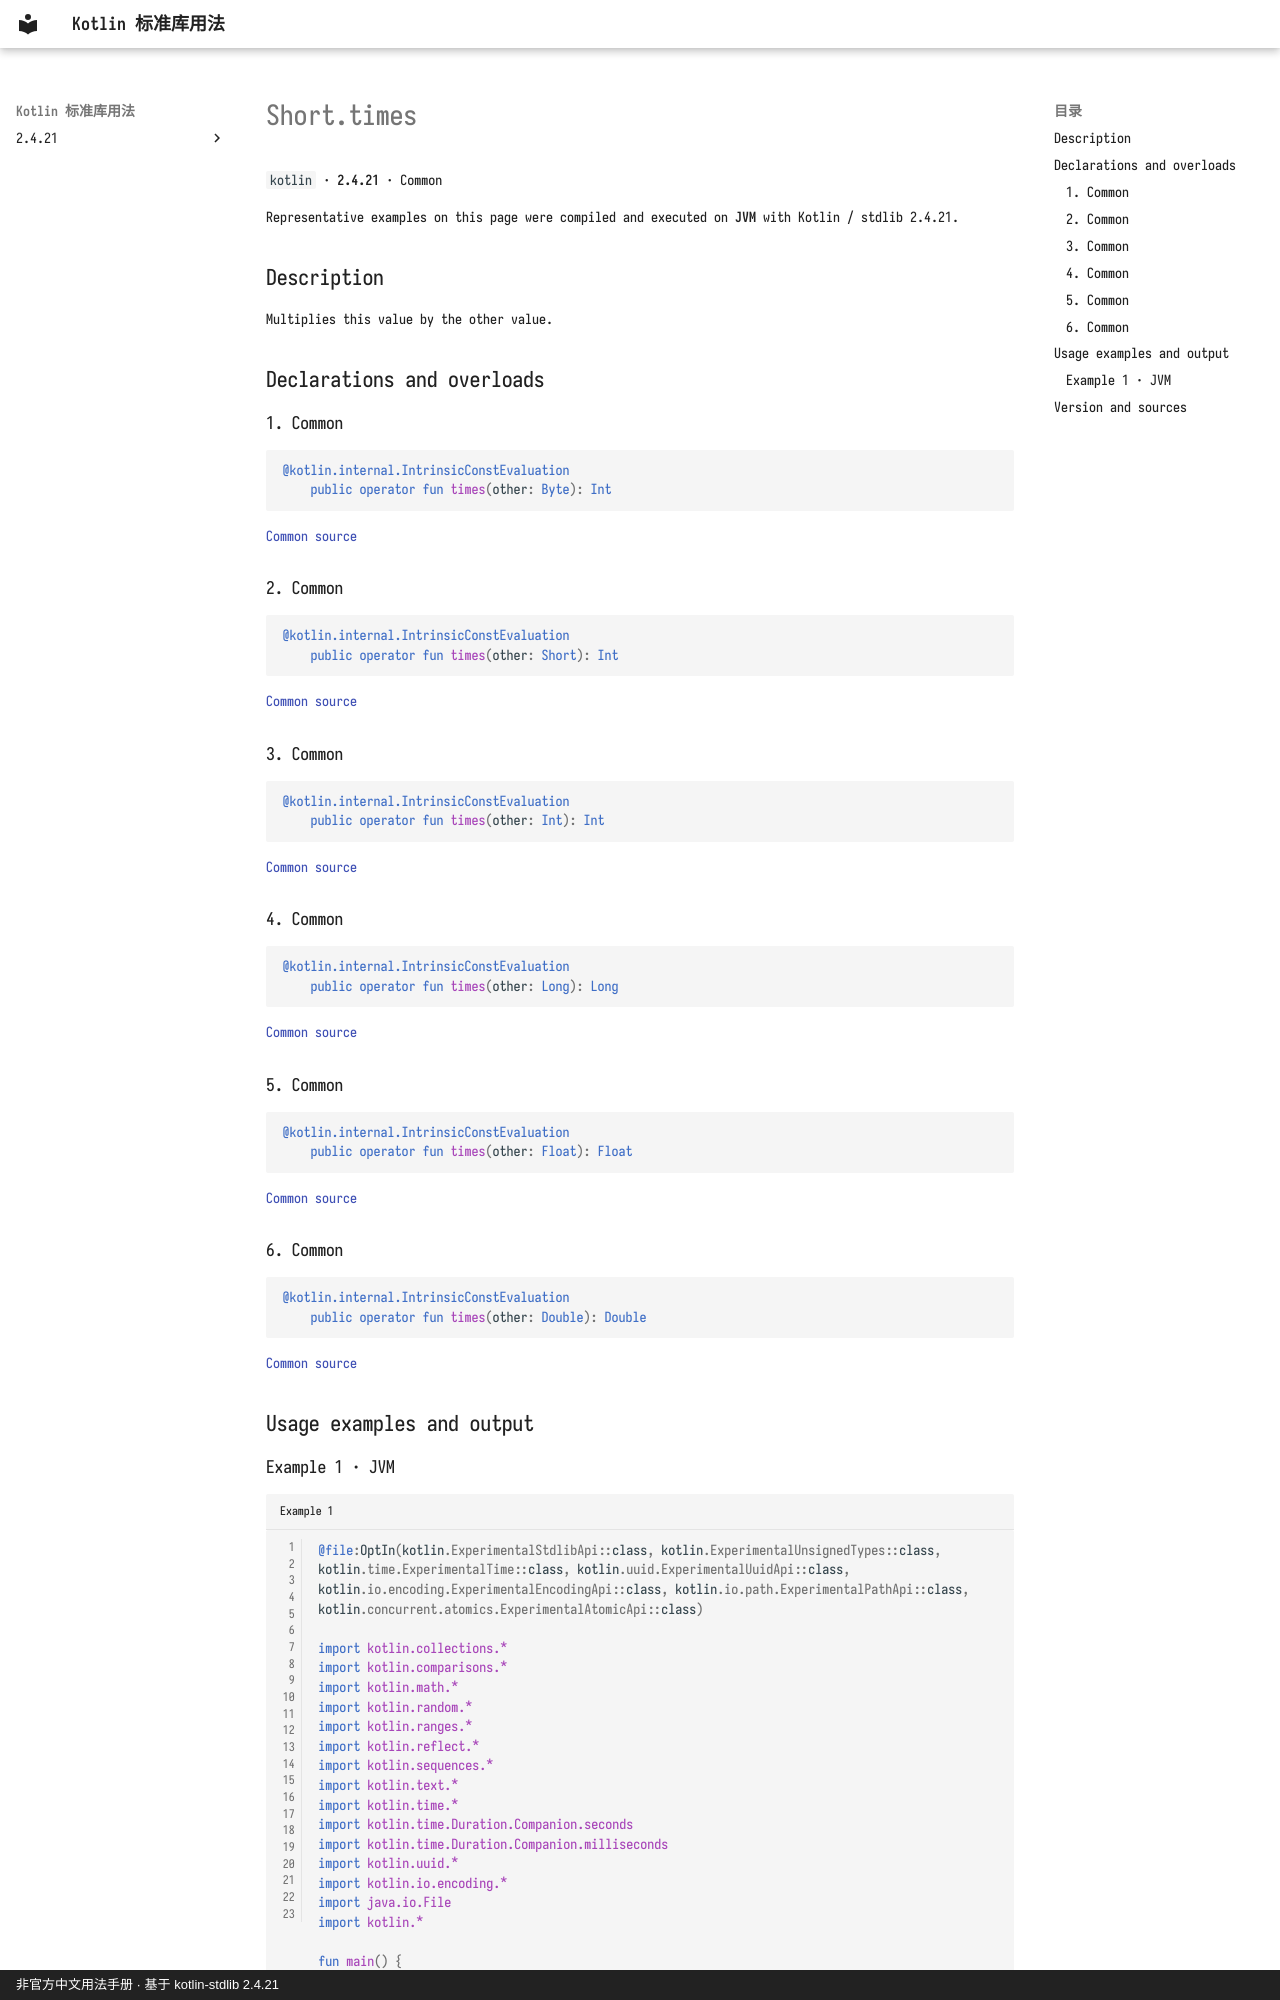

repository: oooooooko/kotlin-stdlib-docs · page: en/api/kotlin/short-times--5b464589/index.html · generator: mkdocs · copyright: 非官方中文用法手册 · 基于 kotlin-stdlib 2.4.21

# Short.times

`kotlin` · **2.4.21** · Common

Representative examples on this page were compiled and executed on **JVM** with Kotlin / stdlib 2.4.21.

## Description

Multiplies this value by the other value.

## Declarations and overloads

### 1. Common

```kotlin
@kotlin.internal.IntrinsicConstEvaluation
    public operator fun times(other: Byte): Int
```

[Common source](https://github.com/JetBrains/kotlin/blob/v2.4.21/libraries/stdlib/src/kotlin/Primitives.kt#L504)

### 2. Common

```kotlin
@kotlin.internal.IntrinsicConstEvaluation
    public operator fun times(other: Short): Int
```

[Common source](https://github.com/JetBrains/kotlin/blob/v2.4.21/libraries/stdlib/src/kotlin/Primitives.kt#L508)

### 3. Common

```kotlin
@kotlin.internal.IntrinsicConstEvaluation
    public operator fun times(other: Int): Int
```

[Common source](https://github.com/JetBrains/kotlin/blob/v2.4.21/libraries/stdlib/src/kotlin/Primitives.kt#L512)

### 4. Common

```kotlin
@kotlin.internal.IntrinsicConstEvaluation
    public operator fun times(other: Long): Long
```

[Common source](https://github.com/JetBrains/kotlin/blob/v2.4.21/libraries/stdlib/src/kotlin/Primitives.kt#L516)

### 5. Common

```kotlin
@kotlin.internal.IntrinsicConstEvaluation
    public operator fun times(other: Float): Float
```

[Common source](https://github.com/JetBrains/kotlin/blob/v2.4.21/libraries/stdlib/src/kotlin/Primitives.kt#L520)

### 6. Common

```kotlin
@kotlin.internal.IntrinsicConstEvaluation
    public operator fun times(other: Double): Double
```

[Common source](https://github.com/JetBrains/kotlin/blob/v2.4.21/libraries/stdlib/src/kotlin/Primitives.kt#L524)

## Usage examples and output
